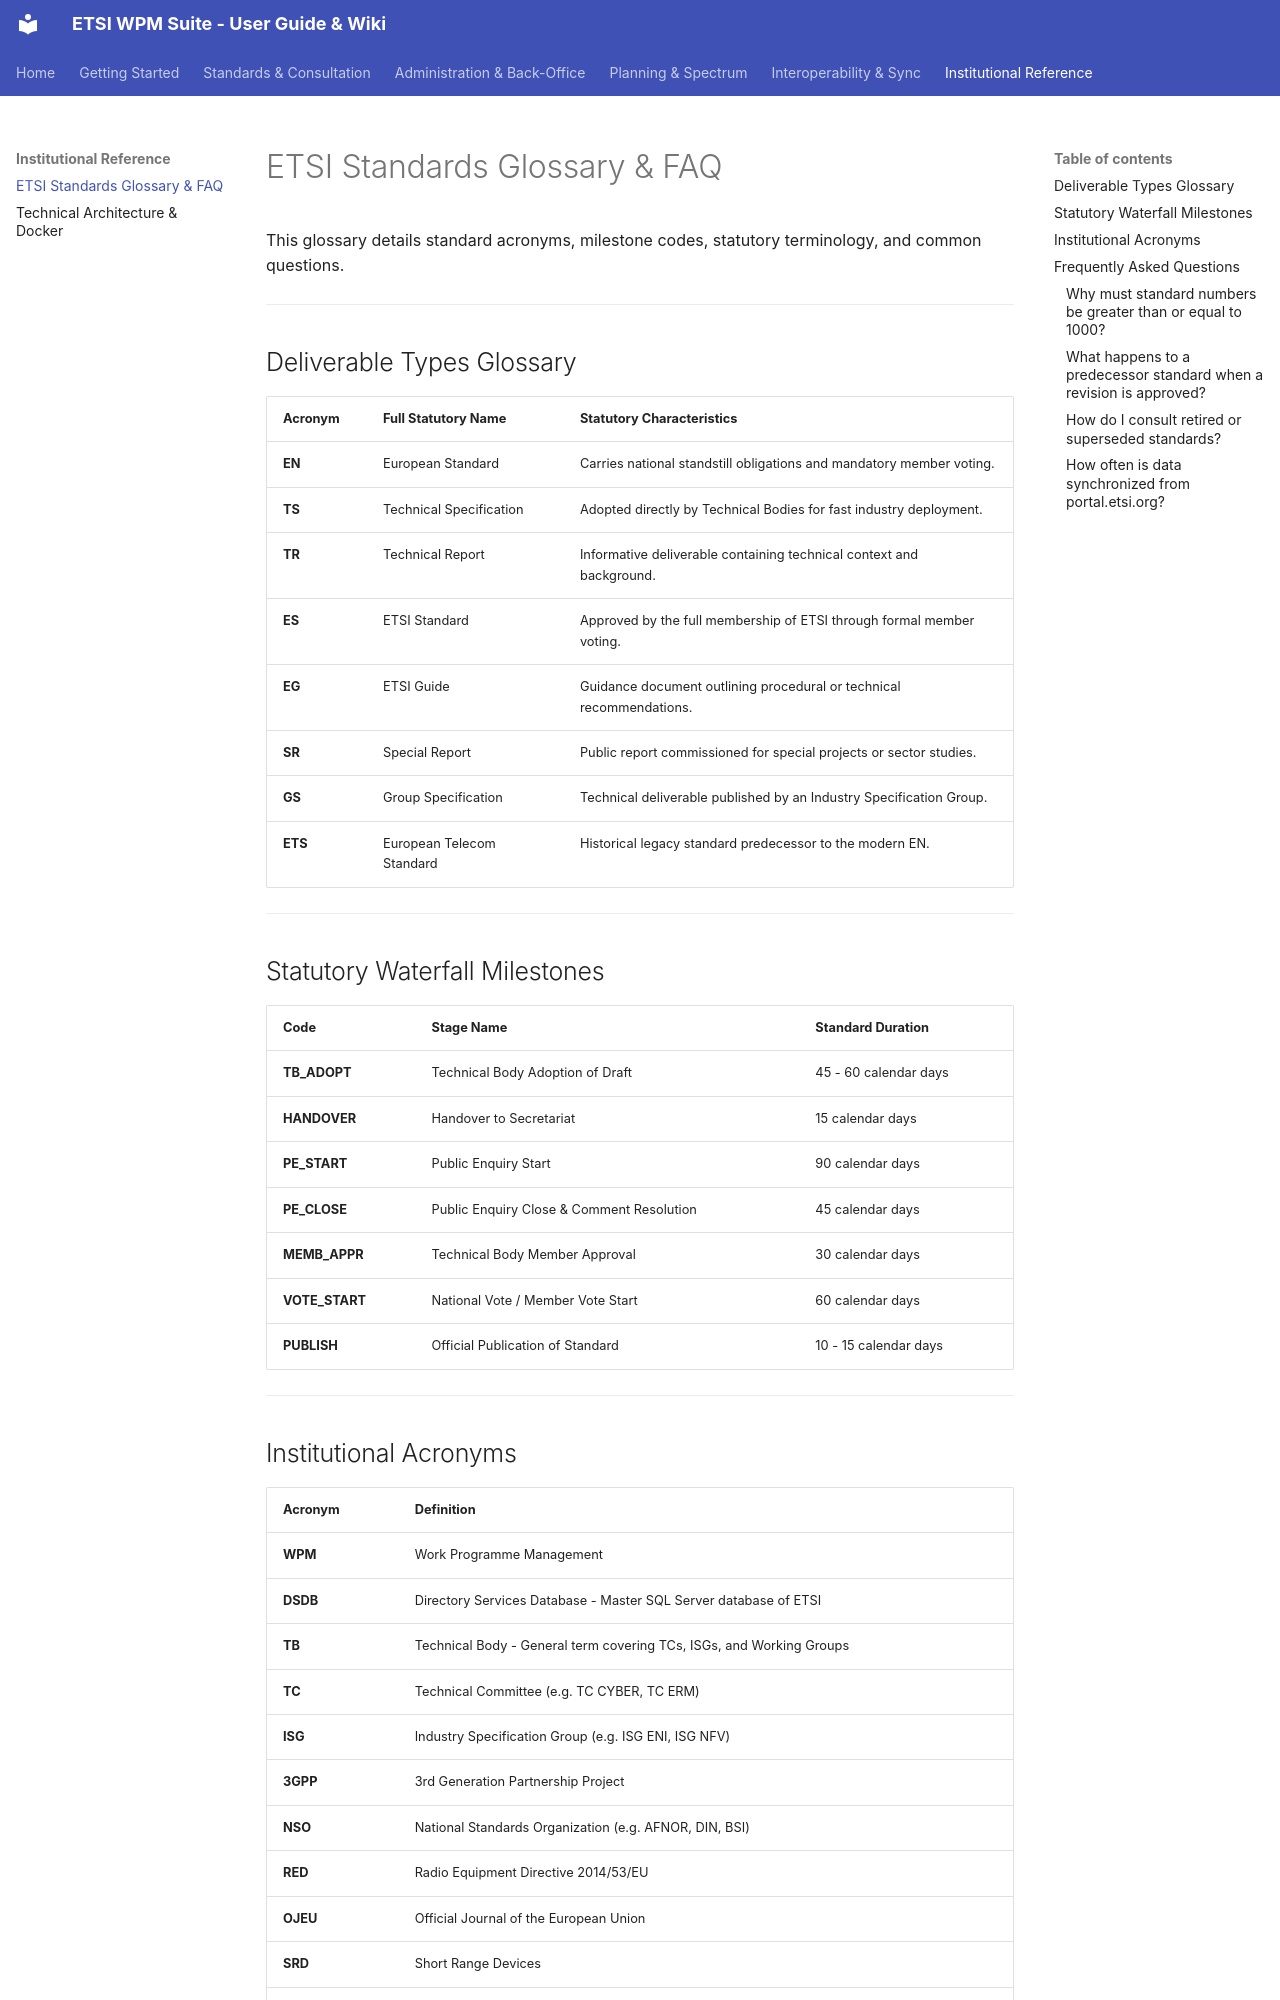

repository: rudelj/wpmbi · page: glossary-faq/index.html · generator: mkdocs

# ETSI Standards Glossary & FAQ

This glossary details standard acronyms, milestone codes, statutory terminology, and common questions.

---

## Deliverable Types Glossary

| Acronym | Full Statutory Name | Statutory Characteristics |
| :--- | :--- | :--- |
| **EN** | European Standard | Carries national standstill obligations and mandatory member voting. |
| **TS** | Technical Specification | Adopted directly by Technical Bodies for fast industry deployment. |
| **TR** | Technical Report | Informative deliverable containing technical context and background. |
| **ES** | ETSI Standard | Approved by the full membership of ETSI through formal member voting. |
| **EG** | ETSI Guide | Guidance document outlining procedural or technical recommendations. |
| **SR** | Special Report | Public report commissioned for special projects or sector studies. |
| **GS** | Group Specification | Technical deliverable published by an Industry Specification Group. |
| **ETS** | European Telecom Standard | Historical legacy standard predecessor to the modern EN. |

---

## Statutory Waterfall Milestones

| Code | Stage Name | Standard Duration |
| :--- | :--- | :--- |
| **TB_ADOPT** | Technical Body Adoption of Draft | 45 - 60 calendar days |
| **HANDOVER** | Handover to Secretariat | 15 calendar days |
| **PE_START** | Public Enquiry Start | 90 calendar days |
| **PE_CLOSE** | Public Enquiry Close & Comment Resolution | 45 calendar days |
| **MEMB_APPR**| Technical Body Member Approval | 30 calendar days |
| **VOTE_START**| National Vote / Member Vote Start | 60 calendar days |
| **PUBLISH** | Official Publication of Standard | 10 - 15 calendar days |

---

## Institutional Acronyms

| Acronym | Definition |
| :--- | :--- |
| **WPM** | Work Programme Management |
| **DSDB** | Directory Services Database - Master SQL Server database of ETSI |
| **TB** | Technical Body - General term covering TCs, ISGs, and Working Groups |
| **TC** | Technical Committee (e.g. TC CYBER, TC ERM) |
| **ISG** | Industry Specification Group (e.g. ISG ENI, ISG NFV) |
| **3GPP** | 3rd Generation Partnership Project |
| **NSO** | National Standards Organization (e.g. AFNOR, DIN, BSI) |
| **RED** | Radio Equipment Directive 2014/53/EU |
| **OJEU** | Official Journal of the European Union |
| **SRD** | Short Range Devices |
| **EMC** | ElectroMagnetic Compatibility |

---

## Frequently Asked Questions
